Dataset: split_dataset (GitHub, JerryNCX/FYP-Dataset). Classes: case, CPU, CPU cooler, internal hard drive, memory, motherboard, power supply, video card.

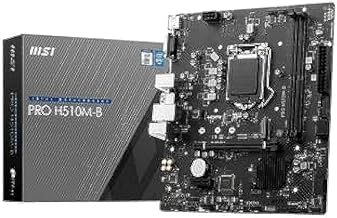
Label: motherboard

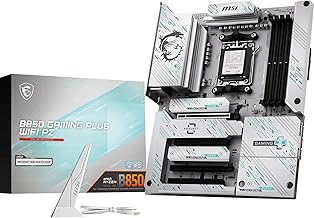
Label: motherboard

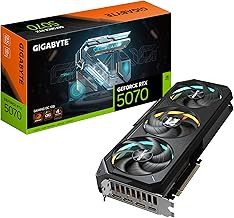
Label: video card

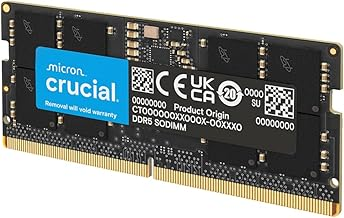
Label: memory

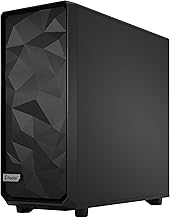
Label: case

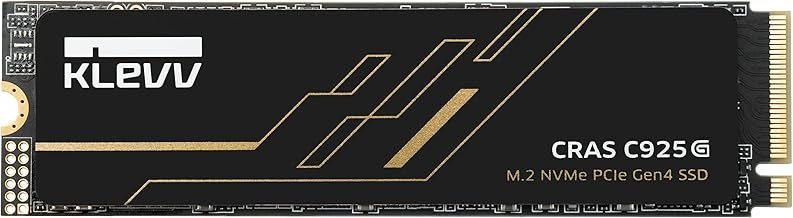
Label: internal hard drive
